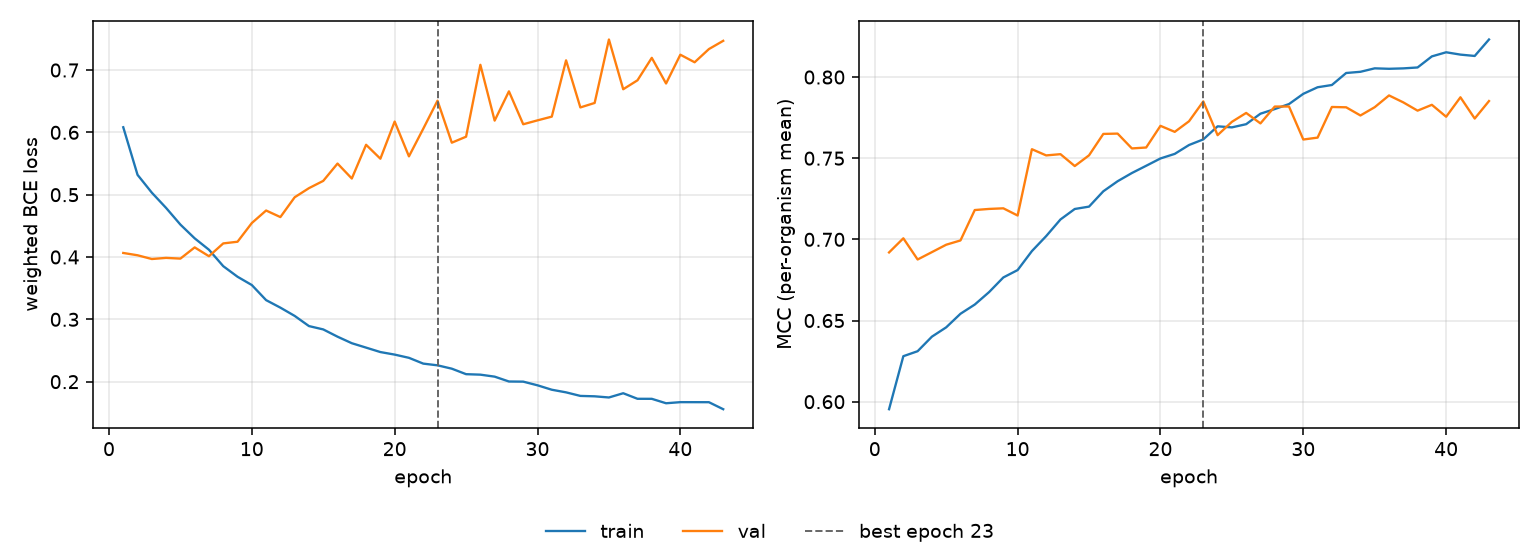

Source data for this figure (header and first rows):
epoch, tr_loss, vl_loss, tr_mcc, vl_mcc, is_best
1, 0.6082, 0.4065, 0.5954, 0.6919, False
2, 0.5319, 0.4028, 0.628, 0.7007, False
3, 0.5032, 0.3968, 0.6311, 0.6876, False
4, 0.4787, 0.3986, 0.6401, 0.6921, False
5, 0.452, 0.3974, 0.6458, 0.6967, False
6, 0.43, 0.4154, 0.6542, 0.6993, False
7, 0.4117, 0.4013, 0.6598, 0.7181, False
8, 0.3853, 0.4218, 0.6675, 0.7188, False
9, 0.3683, 0.4245, 0.6765, 0.7191, False
10, 0.355, 0.4545, 0.6811, 0.7147, False
11, 0.3308, 0.4746, 0.6928, 0.7556, False
12, 0.3187, 0.4641, 0.702, 0.7517, False
13, 0.3055, 0.4958, 0.7123, 0.7525, False
14, 0.2892, 0.5105, 0.7187, 0.7452, False
15, 0.2838, 0.5221, 0.7202, 0.7518, False
16, 0.2722, 0.5499, 0.7296, 0.765, False
17, 0.2617, 0.526, 0.7358, 0.7652, False
18, 0.2546, 0.5801, 0.7409, 0.756, False
19, 0.2475, 0.5577, 0.7453, 0.7566, False
20, 0.2434, 0.6173, 0.7498, 0.7699, False
21, 0.2382, 0.5615, 0.7527, 0.7662, False
22, 0.229, 0.6057, 0.7581, 0.7728, False
23, 0.2262, 0.6508, 0.7616, 0.785, True
24, 0.2208, 0.5834, 0.7696, 0.7642, False
25, 0.212, 0.593, 0.769, 0.7724, False
26, 0.2112, 0.7084, 0.771, 0.7779, False
27, 0.208, 0.6189, 0.7774, 0.7714, False
28, 0.2002, 0.6658, 0.7803, 0.7818, False
29, 0.2, 0.613, 0.7834, 0.7818, False
30, 0.1941, 0.6193, 0.7897, 0.7615, False
31, 0.187, 0.6252, 0.7937, 0.7627, False
32, 0.1828, 0.7156, 0.7951, 0.7816, False
33, 0.1771, 0.64, 0.8025, 0.7814, False
34, 0.1765, 0.6472, 0.8032, 0.7763, False
35, 0.1746, 0.749, 0.8054, 0.7814, False
36, 0.1814, 0.6692, 0.8051, 0.7887, False
37, 0.1725, 0.6836, 0.8053, 0.7844, False
38, 0.1725, 0.7196, 0.8059, 0.7793, False
39, 0.1653, 0.6784, 0.8127, 0.7829, False
40, 0.1671, 0.7246, 0.8153, 0.7755, False
41, 0.1671, 0.7125, 0.8138, 0.7875, False
42, 0.167, 0.7337, 0.813, 0.7744, False
43, 0.1558, 0.7469, 0.8231, 0.7852, False
